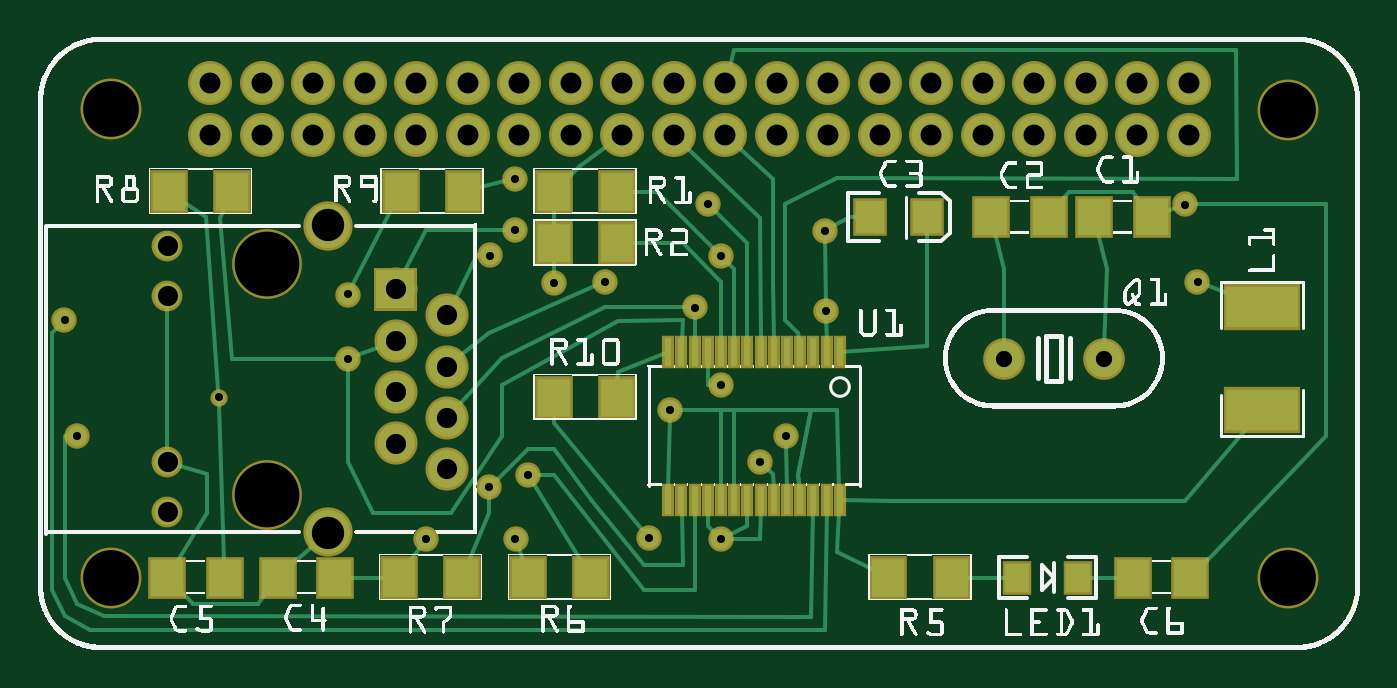
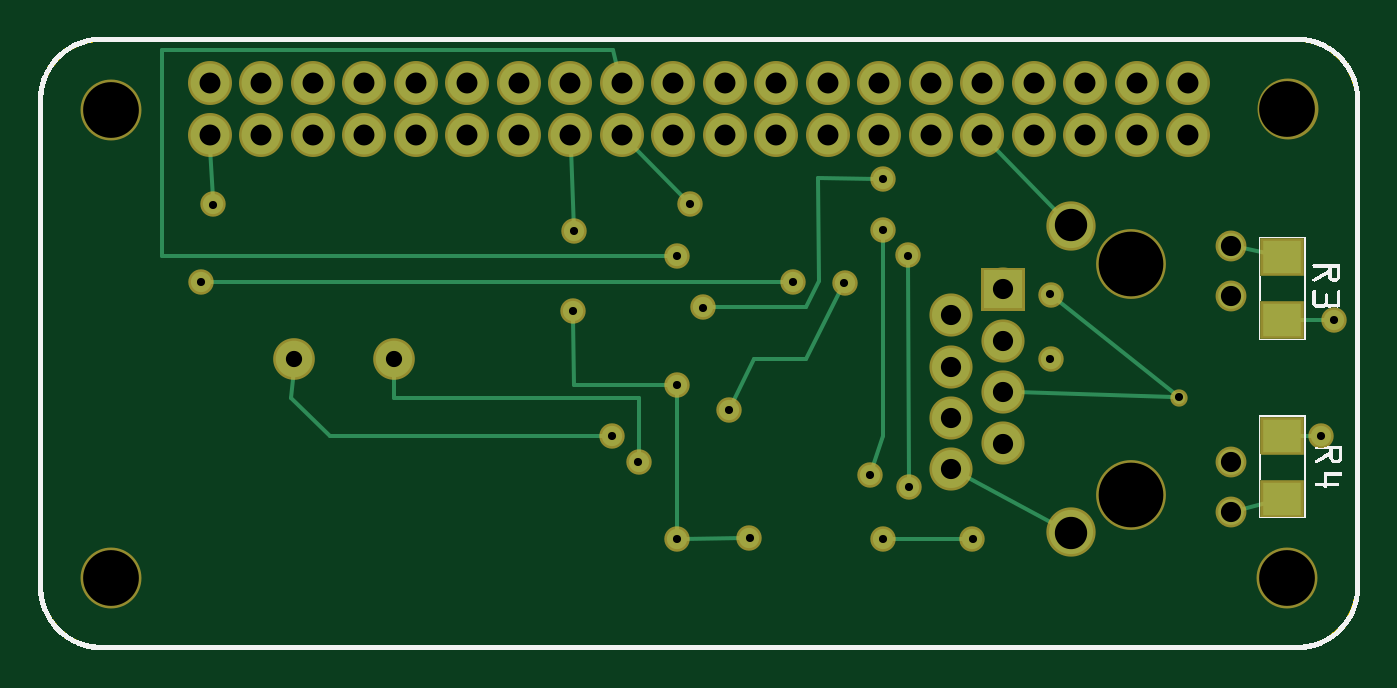
Circuit board: 10 layer files. Board 64.9 x 30.0 mm.
- outline: pizero_hat_contour.gm1 (70871 bytes)
- bottom_copper: pizero_hat_copperBottom.gbl (5976 bytes)
- top_copper: pizero_hat_copperTop.gtl (10332 bytes)
- drill: pizero_hat_drill.txt (1568 bytes)
- bottom_mask: pizero_hat_maskBottom.gbs (4817 bytes)
- top_mask: pizero_hat_maskTop.gts (5798 bytes)
- paste: pizero_hat_pasteMaskBottom.gbp (373 bytes)
- paste: pizero_hat_pasteMaskTop.gtp (1354 bytes)
- bottom_silk: pizero_hat_silkBottom.gbo (87041 bytes)
- top_silk: pizero_hat_silkTop.gto (206898 bytes)

=== outline: pizero_hat_contour.gm1 (70871 bytes, source omitted) ===
=== bottom_copper: pizero_hat_copperBottom.gbl (5976 bytes, source omitted) ===
=== top_copper: pizero_hat_copperTop.gtl (10332 bytes, source omitted) ===
=== drill: pizero_hat_drill.txt ===
; NON-PLATED HOLES START AT T1
; THROUGH (PLATED) HOLES START AT T100
M48
INCH
T1C0.108268
T2C0.125590
T100C0.031555
T101C0.039247
T102C0.040639
T103C0.015748
T104C0.062795
T105C0.031496
%
T1
X024264Y010792
X001414Y010802
X024264Y001702
X001424Y001702
T2
X004441Y003310
X004441Y007796
T100
X020695Y005952
T101
X002514Y003952
X002514Y008151
X006940Y004307
X006940Y005304
X006940Y007298
X007939Y003809
X006940Y006301
X007939Y006799
X007939Y004806
X007939Y005802
X002514Y002971
X002514Y007170
T102
X020338Y011302
X022338Y011302
X021338Y011302
X009338Y010302
X007338Y010302
X005338Y010302
X003338Y010302
X008338Y010302
X006338Y010302
X004338Y010302
X012338Y010302
X010338Y010302
X019338Y010302
X017338Y010302
X015338Y010302
X013338Y010302
X011338Y010302
X018338Y010302
X016338Y010302
X014338Y010302
X003338Y011302
X005338Y011302
X007338Y011302
X009338Y011302
X004338Y011302
X006338Y011302
X008338Y011302
X022338Y010302
X020338Y010302
X021338Y010302
X010338Y011302
X012338Y011302
X011338Y011302
X013338Y011302
X015338Y011302
X017338Y011302
X019338Y011302
X014338Y011302
X016338Y011302
X018338Y011302
T103
X006014Y005948
X010014Y007424
X022268Y008948
X014518Y004450
X000764Y004452
X013014Y008952
X015292Y006882
X009268Y002456
X012760Y006948
X013264Y007952
X013264Y005452
X000514Y006702
X011014Y007452
X014014Y003952
X008760Y003456
X009522Y003694
X008770Y007957
X013259Y002446
X007525Y002446
X022514Y007452
X015271Y008443
X003514Y005202
X012262Y004954
X009264Y009452
X009259Y008446
X011855Y002472
X006014Y007202
T104
X005623Y008544
X005623Y002578
T105
X018764Y005952
T00
M30

=== bottom_mask: pizero_hat_maskBottom.gbs ===
G04 MADE WITH FRITZING*
G04 WWW.FRITZING.ORG*
G04 DOUBLE SIDED*
G04 HOLES PLATED*
G04 CONTOUR ON CENTER OF CONTOUR VECTOR*
%ASAXBY*%
%FSLAX23Y23*%
%MOIN*%
%OFA0B0*%
%SFA1.0B1.0*%
%ADD10C,0.085361*%
%ADD11C,0.049370*%
%ADD12C,0.080925*%
%ADD13C,0.080866*%
%ADD14C,0.033622*%
%ADD15C,0.083768*%
%ADD16C,0.059844*%
%ADD17C,0.095731*%
%ADD18C,0.135590*%
%ADD19C,0.118268*%
%ADD20R,0.084803X0.072992*%
%ADD21R,0.001000X0.001000*%
%LNMASK0*%
G90*
G70*
G54D10*
X334Y1030D03*
X434Y1030D03*
X534Y1030D03*
X634Y1030D03*
X734Y1030D03*
X834Y1030D03*
X934Y1030D03*
X1034Y1030D03*
X1134Y1030D03*
X1234Y1030D03*
X1334Y1030D03*
X1434Y1030D03*
X1534Y1030D03*
X1634Y1030D03*
X1734Y1030D03*
X1834Y1030D03*
X1934Y1030D03*
X2034Y1030D03*
X2134Y1030D03*
X2234Y1030D03*
X2234Y1130D03*
X2134Y1130D03*
X2034Y1130D03*
X1934Y1130D03*
X1834Y1130D03*
X1734Y1130D03*
X1634Y1130D03*
X1534Y1130D03*
X1434Y1130D03*
X1334Y1130D03*
X1234Y1130D03*
X1134Y1130D03*
X1034Y1130D03*
X934Y1130D03*
X834Y1130D03*
X734Y1130D03*
X634Y1130D03*
X534Y1130D03*
X434Y1130D03*
X334Y1130D03*
G54D11*
X753Y245D03*
X952Y369D03*
X51Y670D03*
X76Y445D03*
X1529Y688D03*
X1326Y545D03*
X1101Y745D03*
X2251Y745D03*
X1452Y445D03*
X1226Y495D03*
X1186Y247D03*
X876Y346D03*
X926Y845D03*
X877Y796D03*
X1001Y742D03*
X1326Y245D03*
X1401Y395D03*
G54D12*
X2070Y595D03*
G54D13*
X1876Y595D03*
G54D11*
X1527Y844D03*
X1326Y795D03*
X1301Y895D03*
X2227Y895D03*
G54D14*
X351Y520D03*
G54D11*
X601Y595D03*
X601Y720D03*
X1276Y695D03*
X926Y945D03*
X927Y246D03*
G54D15*
X694Y730D03*
X794Y680D03*
X694Y630D03*
X794Y580D03*
X694Y530D03*
X794Y481D03*
X694Y431D03*
X794Y381D03*
G54D16*
X251Y815D03*
X251Y717D03*
X251Y395D03*
X251Y297D03*
G54D17*
X562Y854D03*
X562Y258D03*
G54D18*
X444Y780D03*
X444Y331D03*
G54D19*
X141Y1080D03*
X142Y170D03*
X2426Y1079D03*
X2426Y170D03*
G54D20*
X151Y445D03*
X151Y323D03*
X151Y670D03*
X151Y792D03*
G54D21*
X652Y772D02*
X735Y772D01*
X652Y771D02*
X735Y771D01*
X652Y770D02*
X735Y770D01*
X652Y769D02*
X735Y769D01*
X652Y768D02*
X735Y768D01*
X652Y767D02*
X735Y767D01*
X652Y766D02*
X735Y766D01*
X652Y765D02*
X735Y765D01*
X652Y764D02*
X735Y764D01*
X652Y763D02*
X735Y763D01*
X652Y762D02*
X735Y762D01*
X652Y761D02*
X735Y761D01*
X652Y760D02*
X735Y760D01*
X652Y759D02*
X735Y759D01*
X652Y758D02*
X735Y758D01*
X652Y757D02*
X735Y757D01*
X652Y756D02*
X735Y756D01*
X652Y755D02*
X735Y755D01*
X652Y754D02*
X735Y754D01*
X652Y753D02*
X735Y753D01*
X652Y752D02*
X735Y752D01*
X652Y751D02*
X735Y751D01*
X652Y750D02*
X735Y750D01*
X652Y749D02*
X735Y749D01*
X652Y748D02*
X735Y748D01*
X652Y747D02*
X735Y747D01*
X652Y746D02*
X735Y746D01*
X652Y745D02*
X689Y745D01*
X698Y745D02*
X735Y745D01*
X652Y744D02*
X687Y744D01*
X700Y744D02*
X735Y744D01*
X652Y743D02*
X685Y743D01*
X702Y743D02*
X735Y743D01*
X652Y742D02*
X684Y742D01*
X703Y742D02*
X735Y742D01*
X652Y741D02*
X682Y741D01*
X704Y741D02*
X735Y741D01*
X652Y740D02*
X682Y740D01*
X705Y740D02*
X735Y740D01*
X652Y739D02*
X681Y739D01*
X706Y739D02*
X735Y739D01*
X652Y738D02*
X680Y738D01*
X707Y738D02*
X735Y738D01*
X652Y737D02*
X680Y737D01*
X707Y737D02*
X735Y737D01*
X652Y736D02*
X679Y736D01*
X708Y736D02*
X735Y736D01*
X652Y735D02*
X679Y735D01*
X708Y735D02*
X735Y735D01*
X652Y734D02*
X679Y734D01*
X708Y734D02*
X735Y734D01*
X652Y733D02*
X679Y733D01*
X708Y733D02*
X735Y733D01*
X652Y732D02*
X678Y732D01*
X709Y732D02*
X735Y732D01*
X652Y731D02*
X678Y731D01*
X709Y731D02*
X735Y731D01*
X652Y730D02*
X678Y730D01*
X709Y730D02*
X735Y730D01*
X652Y729D02*
X678Y729D01*
X709Y729D02*
X735Y729D01*
X652Y728D02*
X679Y728D01*
X708Y728D02*
X735Y728D01*
X652Y727D02*
X679Y727D01*
X708Y727D02*
X735Y727D01*
X652Y726D02*
X679Y726D01*
X708Y726D02*
X735Y726D01*
X652Y725D02*
X679Y725D01*
X708Y725D02*
X735Y725D01*
X652Y724D02*
X680Y724D01*
X707Y724D02*
X735Y724D01*
X652Y723D02*
X681Y723D01*
X706Y723D02*
X735Y723D01*
X652Y722D02*
X681Y722D01*
X706Y722D02*
X735Y722D01*
X652Y721D02*
X682Y721D01*
X705Y721D02*
X735Y721D01*
X652Y720D02*
X683Y720D01*
X704Y720D02*
X735Y720D01*
X652Y719D02*
X684Y719D01*
X703Y719D02*
X735Y719D01*
X652Y718D02*
X686Y718D01*
X701Y718D02*
X735Y718D01*
X652Y717D02*
X688Y717D01*
X699Y717D02*
X735Y717D01*
X652Y716D02*
X735Y716D01*
X652Y715D02*
X735Y715D01*
X652Y714D02*
X735Y714D01*
X652Y713D02*
X735Y713D01*
X652Y712D02*
X735Y712D01*
X652Y711D02*
X735Y711D01*
X652Y710D02*
X735Y710D01*
X652Y709D02*
X735Y709D01*
X652Y708D02*
X735Y708D01*
X652Y707D02*
X735Y707D01*
X652Y706D02*
X735Y706D01*
X652Y705D02*
X735Y705D01*
X652Y704D02*
X735Y704D01*
X652Y703D02*
X735Y703D01*
X652Y702D02*
X735Y702D01*
X652Y701D02*
X735Y701D01*
X652Y700D02*
X735Y700D01*
X652Y699D02*
X735Y699D01*
X652Y698D02*
X735Y698D01*
X652Y697D02*
X735Y697D01*
X652Y696D02*
X735Y696D01*
X652Y695D02*
X735Y695D01*
X652Y694D02*
X735Y694D01*
X652Y693D02*
X735Y693D01*
X652Y692D02*
X735Y692D01*
X652Y691D02*
X735Y691D01*
X652Y690D02*
X735Y690D01*
X652Y689D02*
X735Y689D01*
D02*
G04 End of Mask0*
M02*
=== top_mask: pizero_hat_maskTop.gts (5798 bytes, source omitted) ===
=== paste: pizero_hat_pasteMaskBottom.gbp ===
G04 MADE WITH FRITZING*
G04 WWW.FRITZING.ORG*
G04 DOUBLE SIDED*
G04 HOLES PLATED*
G04 CONTOUR ON CENTER OF CONTOUR VECTOR*
%ASAXBY*%
%FSLAX23Y23*%
%MOIN*%
%OFA0B0*%
%SFA1.0B1.0*%
%ADD10C,0.125590*%
%ADD11R,0.074803X0.062992*%
%LNPASTEMASK0*%
G90*
G70*
G54D10*
X444Y780D03*
X444Y331D03*
G54D11*
X151Y445D03*
X151Y323D03*
X151Y670D03*
X151Y792D03*
G04 End of PasteMask0*
M02*
=== paste: pizero_hat_pasteMaskTop.gtp ===
G04 MADE WITH FRITZING*
G04 WWW.FRITZING.ORG*
G04 DOUBLE SIDED*
G04 HOLES PLATED*
G04 CONTOUR ON CENTER OF CONTOUR VECTOR*
%ASAXBY*%
%FSLAX23Y23*%
%MOIN*%
%OFA0B0*%
%SFA1.0B1.0*%
%ADD10C,0.125590*%
%ADD11R,0.062992X0.074803*%
%ADD12R,0.062992X0.070866*%
%ADD13R,0.055118X0.062992*%
%ADD14R,0.140000X0.080000*%
%ADD15R,0.047244X0.055118*%
%ADD16R,0.013701X0.055000*%
%LNPASTEMASK1*%
G90*
G70*
G54D10*
X444Y780D03*
X444Y331D03*
G54D11*
X1001Y520D03*
X1124Y520D03*
X1651Y170D03*
X1774Y170D03*
X1001Y920D03*
X1124Y920D03*
X1001Y820D03*
X1124Y820D03*
G54D12*
X2126Y170D03*
X2237Y170D03*
X2051Y870D03*
X2162Y870D03*
X1851Y870D03*
X1962Y870D03*
G54D13*
X1616Y870D03*
X1726Y870D03*
G54D14*
X2376Y495D03*
X2376Y695D03*
G54D15*
X1901Y170D03*
X2020Y170D03*
G54D16*
X1557Y321D03*
X1531Y321D03*
X1505Y321D03*
X1480Y321D03*
X1454Y321D03*
X1429Y321D03*
X1403Y321D03*
X1352Y321D03*
X1377Y321D03*
X1326Y321D03*
X1301Y321D03*
X1275Y321D03*
X1249Y321D03*
X1224Y321D03*
X1557Y609D03*
X1531Y609D03*
X1505Y609D03*
X1480Y609D03*
X1454Y609D03*
X1429Y609D03*
X1403Y609D03*
X1377Y609D03*
X1352Y609D03*
X1326Y609D03*
X1301Y609D03*
X1275Y609D03*
X1249Y609D03*
X1224Y609D03*
G54D11*
X701Y170D03*
X824Y170D03*
X951Y170D03*
X1074Y170D03*
G54D12*
X576Y170D03*
X466Y170D03*
X251Y170D03*
X362Y170D03*
G54D11*
X376Y920D03*
X254Y920D03*
X826Y920D03*
X704Y920D03*
G04 End of PasteMask1*
M02*
=== bottom_silk: pizero_hat_silkBottom.gbo (87041 bytes, source omitted) ===
=== top_silk: pizero_hat_silkTop.gto (206898 bytes, source omitted) ===
